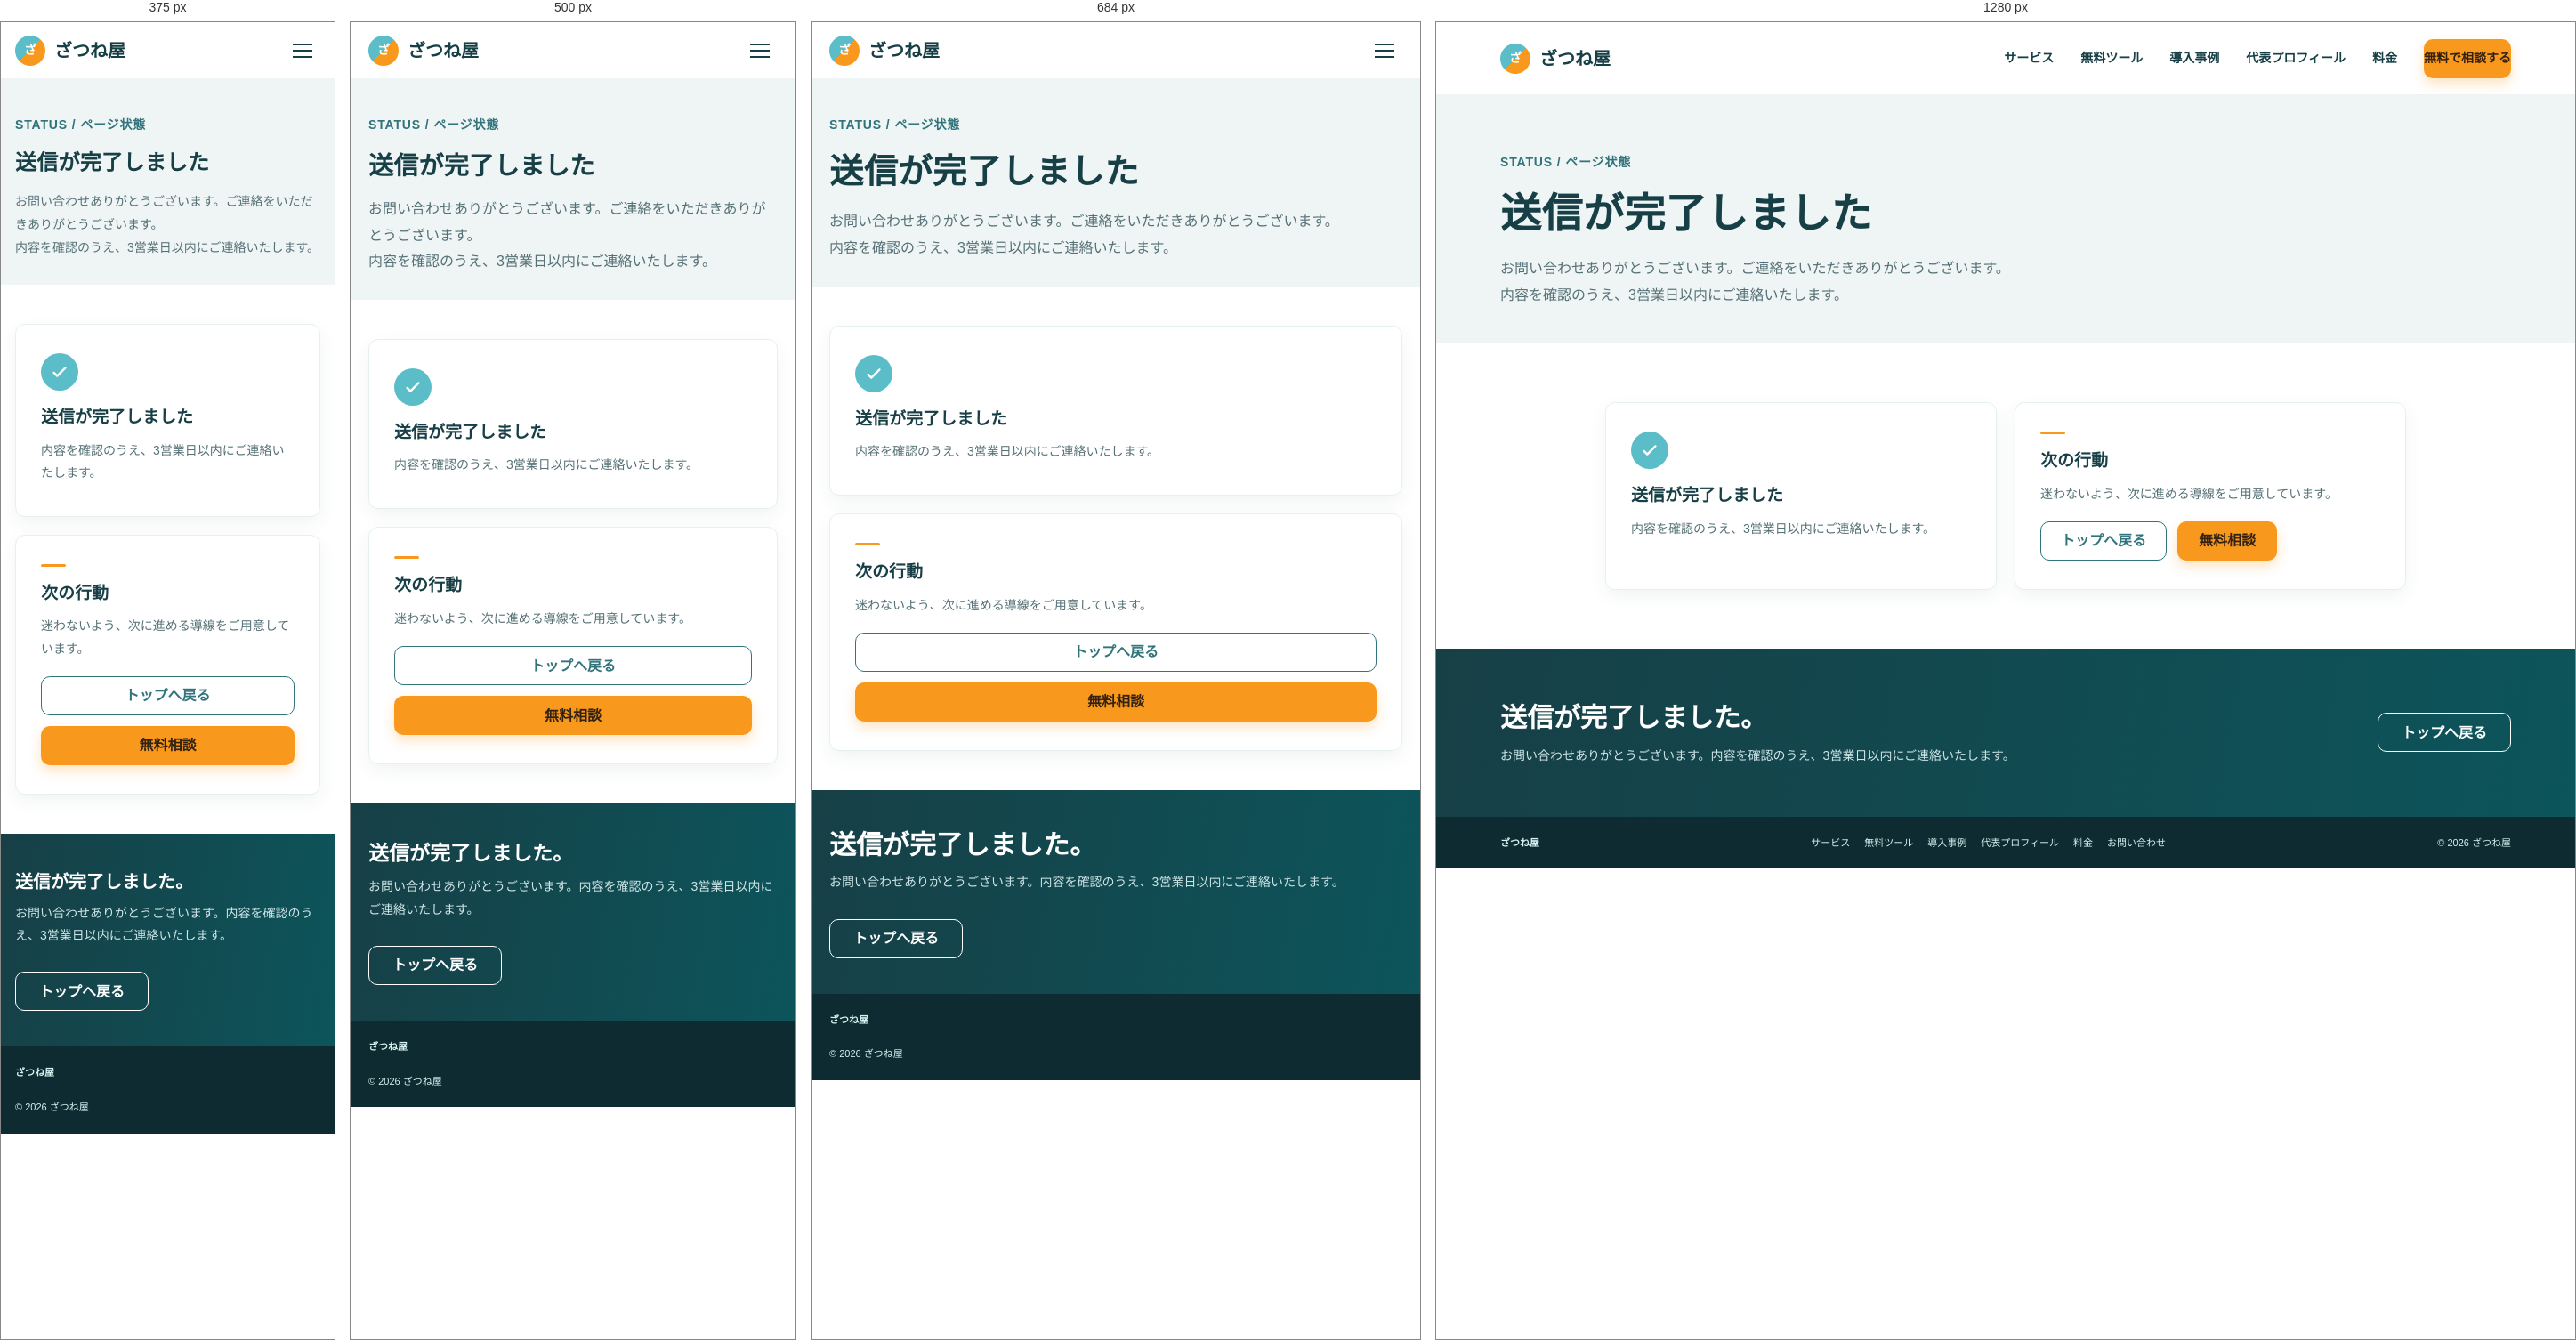
Rendered at 375 px, 500 px, 684 px and 1280 px, left to right.

<!-- file: thank-you.html -->
<!doctype html><html lang="ja"><head><meta charset="utf-8"><meta name="viewport" content="width=device-width,initial-scale=1"><title>送信が完了しました｜ざつね屋 AI活用支援</title><meta name="description" content="お問い合わせありがとうございます。内容を確認のうえ、3営業日以内にご連絡いたします。"><link rel="canonical" href="https://zatune-gif.github.io/zatuneya-hp/v2/thank-you.html"><meta property="og:type" content="website"><meta property="og:url" content="https://zatune-gif.github.io/zatuneya-hp/v2/thank-you.html"><meta property="og:title" content="送信が完了しました｜ざつね屋 AI活用支援"><meta property="og:image" content="https://zatune-gif.github.io/zatuneya-hp/v2/assets/og-image.jpg"><link rel="icon" href="./favicon.ico" sizes="any"><link rel="icon" href="./assets/favicon-32.png" type="image/png"><link rel="apple-touch-icon" href="./assets/apple-touch-icon.png"><link rel="preconnect" href="https://fonts.googleapis.com"><link rel="preconnect" href="https://fonts.gstatic.com" crossorigin><link rel="stylesheet" href="https://fonts.googleapis.com/css2?family=Noto+Serif+JP:wght@700;900&family=Noto+Sans+JP:wght@400;700;800;900&family=Roboto:wght@400;700;900&display=swap"><link rel="stylesheet" href="./top-comp.css"><link rel="stylesheet" href="./legal-status-comp.css"></head><body><a class="skip" href="#main">本文へ移動</a>
<header class="comp-header"><div class="comp-wrap header-inner"><a class="brand" href="./index.html"><span class="brand-mark">ざ</span>ざつね屋</a><nav id="site-nav" class="comp-nav" aria-label="主要ナビゲーション"><a href="./services.html">サービス</a><a href="https://han-ai-diagnosis.netlify.app/">無料ツール</a><a href="./works.html">導入事例</a><a href="./profile.html">代表プロフィール</a><a href="./index.html#prices">料金</a><a class="nav-contact" href="./contact.html">無料で相談する</a></nav><button id="nav-hamburger" class="comp-menu" type="button" aria-label="メニューを開く" aria-expanded="false"><span></span><span></span><span></span></button></div></header>
<main id="main">
<section class="legal-hero" data-comp="実装-Status-見出し"><div class="comp-wrap"><div class="eyebrow">STATUS / ページ状態</div><h1 class="legal-title">送信が完了しました</h1><p class="legal-lead">お問い合わせありがとうございます。ご連絡をいただきありがとうございます。<br>内容を確認のうえ、3営業日以内にご連絡いたします。</p></div></section>

<section class="section" data-comp="実装-Status-カード"><div class="comp-wrap">
<div class="status-grid">

<article class="card status-card">
<div class="status-icon" aria-hidden="true"><svg viewBox="0 0 24 24"><path d="M5 13l4 4L19 7"/></svg></div>
<h2>送信が完了しました</h2>
<p>内容を確認のうえ、3営業日以内にご連絡いたします。</p>
</article>

<article class="card status-card">
<span class="status-dash" aria-hidden="true"></span>
<h2>次の行動</h2>
<p>迷わないよう、次に進める導線をご用意しています。</p>
<div class="status-actions-row">
<a class="btn-outline" href="./index.html">トップへ戻る</a>
<a class="btn-orange" href="./contact.html">無料相談</a>
</div>
</article>

</div>
</div></section>
</main>

<section class="status-band" data-comp="実装-Status-帯"><div class="comp-wrap status-band-inner">
<div class="status-band-text"><h2>送信が完了しました。</h2><p>お問い合わせありがとうございます。内容を確認のうえ、3営業日以内にご連絡いたします。</p></div>
<a class="btn-outline-invert" href="./index.html">トップへ戻る</a>
</div></section>

<footer class="comp-footer"><div class="comp-wrap footer-row"><strong>ざつね屋</strong><nav><a href="./services.html">サービス</a><a href="https://han-ai-diagnosis.netlify.app/">無料ツール</a><a href="./works.html">導入事例</a><a href="./profile.html">代表プロフィール</a><a href="./index.html#prices">料金</a><a href="./contact.html">お問い合わせ</a></nav><span>© 2026 ざつね屋</span></div></footer>
<script src="./nav.js" defer></script>
</body></html>


/* @media block from top-comp.css */
@media(max-width:900px){.bottom-cta-photo{display:none}}

/* @media block from top-comp.css */
@media(max-width:768px){
.comp-wrap{padding:0 20px}
.comp-header{height:64px}
.comp-nav{display:none;position:absolute;top:64px;left:0;right:0;background:#fff;flex-direction:column;align-items:flex-start;gap:0;padding:8px 20px 16px;border-bottom:1px solid #eef4f4;box-shadow:0 12px 20px rgba(11,64,70,.08)}
.comp-nav.is-open{display:flex}
.comp-nav a{width:100%;padding:12px 0;border-bottom:1px solid #f1f5f5}
.comp-nav .nav-contact{margin-top:10px;width:100%}
button.comp-menu{display:flex}
.hero-grid{grid-template-columns:1fr;min-height:0}
.hero-copy{padding:36px 0 24px}
.hero h1{font-size:34px}
.hero-photo{height:260px;order:-1;border-radius:20px;margin-top:24px}
.section{padding:44px 0}
.worry-grid,.service-grid,.stat-grid{grid-template-columns:1fr 1fr}
.strength{grid-template-columns:1fr}
.strength-image,.strength-image img{min-height:220px}
.strength-body{padding:32px 22px}
.strength-list{grid-template-columns:1fr}
.strength-item{border:0;border-top:1px solid var(--line);padding:14px 0;text-align:left;display:flex;gap:12px;align-items:flex-start}
.strength-item .icon{margin:2px 0 0;flex-shrink:0}
.flow-grid{grid-template-columns:1fr;padding:20px}
.flow{text-align:left;display:flex;align-items:center;gap:14px;padding:10px 0}
.flow:not(:last-child){border-bottom:1px solid var(--line)}
.flow:not(:last-child)::after{display:none}
.flow .icon{flex-shrink:0}
.stat{border:0;padding:12px}
.price-row{grid-template-columns:1fr 1fr;grid-template-rows:auto auto auto;gap:14px}
.price-row .price-grid{display:grid;grid-template-columns:1fr 1fr;gap:14px}
.consult{grid-column:1/-1}
.bottom-cta-row{flex-direction:column;align-items:flex-start;padding:32px 0}
.footer-row{align-items:flex-start;flex-direction:column}
.footer-row nav{display:none}
}

/* @media block from top-comp.css */
@media(max-width:400px){
.comp-wrap{padding:0 16px}
.hero h1{font-size:29px}
.hero-lead{font-size:16px}
.worry-grid,.service-grid,.stat-grid{grid-template-columns:1fr}
.price-row,.price-row .price-grid{grid-template-columns:1fr}
.hero-actions{display:grid;grid-template-columns:1fr}
.btn-orange,.btn-outline{width:100%}
.section-title{font-size:22px}
}

/* @media block from legal-status-comp.css */
@media(max-width:768px){
  .legal-hero{padding:40px 0 28px}
  .legal-card{padding:32px 22px}
  .legal-section h2{font-size:16px}
  .status-grid{grid-template-columns:1fr}
  .status-band{padding:40px 0}
  .status-band-inner{flex-direction:column;align-items:flex-start}
  .status-actions-row{flex-direction:column;align-items:stretch}
  .status-actions-row .btn-outline,.status-actions-row .btn-orange,.status-actions-row .btn-teal{width:100%}
}

/* @media block from legal-status-comp.css */
@media(max-width:600px){
  .legal-table th,.legal-table td{display:block;width:100%;padding:10px 0}
  .legal-table th{border-bottom:none;padding-bottom:2px}
  .legal-table td{padding-bottom:18px;border-bottom:1px solid var(--line)}
  .legal-table tr:last-child td{border-bottom:none}
}

/* @media block from legal-status-comp.css */
@media(max-width:400px){
  .legal-title{font-size:24px}
  .legal-lead{font-size:14px}
  .legal-card{padding:26px 16px}
  .status-band-code{font-size:44px}
}